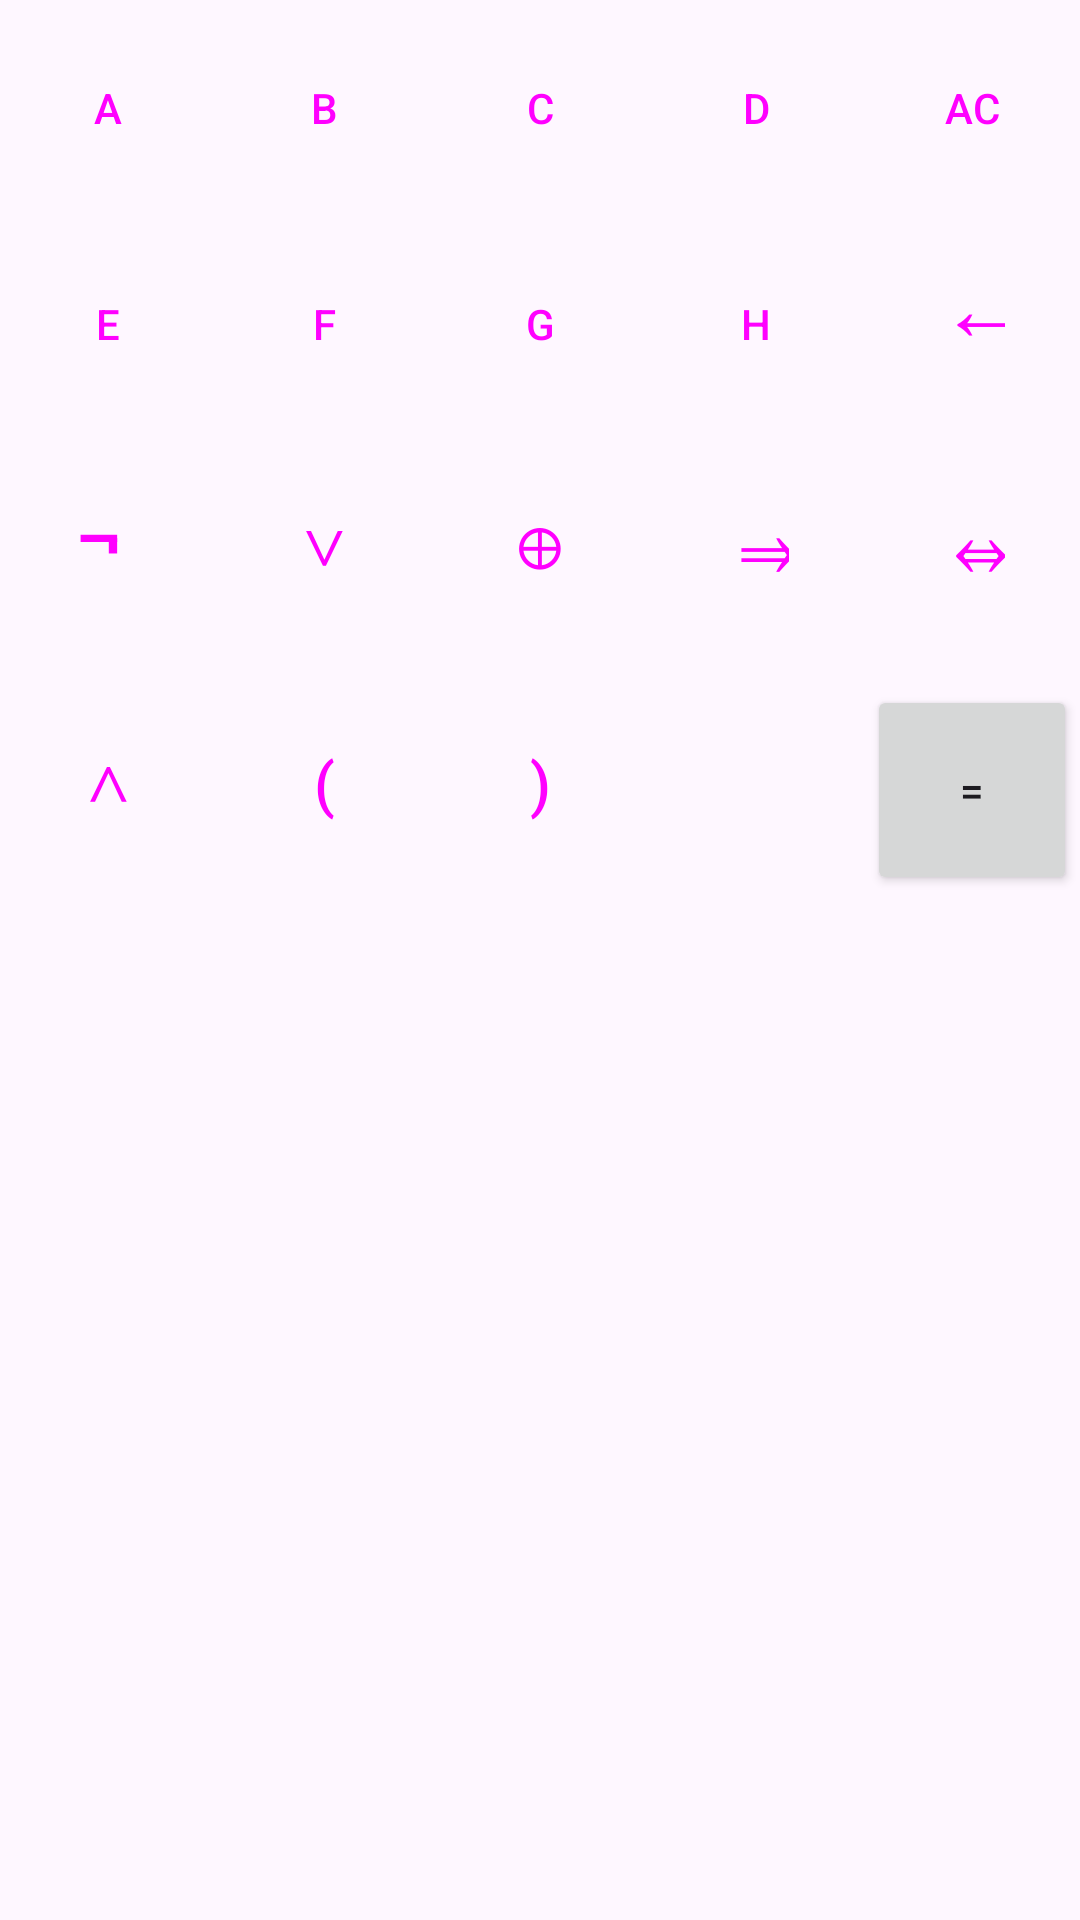

Write the Android layout XML for this screen, with the resource values it uses.
<!-- AndroidManifest.xml: application theme Theme.ПБК -->
<!-- res/layout/tables_keyboard.xml -->
<?xml version="1.0" encoding="utf-8"?>
<GridLayout xmlns:android="http://schemas.android.com/apk/res/android"
    android:layout_width="match_parent"
    android:columnCount="5"
    android:layout_height="wrap_content">


    <Button
        style="@style/Widget.Material3.Button.OutlinedButton"
        android:id="@+id/button_A"
        android:layout_margin="1dp"
        android:layout_width="70dp"
        android:layout_height="70dp"
        android:text="A" />
    <Button
        style="@style/Widget.Material3.Button.OutlinedButton"
        android:id="@+id/button_B"
        android:layout_margin="1dp"
        android:layout_width="70dp"
        android:layout_height="70dp"
        android:text="B" />
    <Button
        style="@style/Widget.Material3.Button.OutlinedButton"
        android:id="@+id/button_C"
        android:layout_margin="1dp"
        android:layout_width="70dp"
        android:layout_height="70dp"
        android:text="C" />
    <Button
        style="@style/Widget.Material3.Button.OutlinedButton"
        android:id="@+id/button_D"
        android:layout_margin="1dp"
        android:layout_width="70dp"
        android:layout_height="70dp"
        android:text="D" />
    <Button
        style="@style/Widget.Material3.Button.OutlinedButton"
        android:id="@+id/button_AC"
        android:layout_margin="1dp"
        android:layout_width="70dp"
        android:layout_height="70dp"
        android:text="AC" />
    <Button
        style="@style/Widget.Material3.Button.OutlinedButton"
        android:id="@+id/button_E"
        android:layout_margin="1dp"
        android:layout_width="70dp"
        android:layout_height="70dp"
        android:text="E" />
    <Button
        style="@style/Widget.Material3.Button.OutlinedButton"
        android:id="@+id/button_F"
        android:layout_margin="1dp"
        android:layout_width="70dp"
        android:layout_height="70dp"
        android:text="F" />
    <Button
        style="@style/Widget.Material3.Button.OutlinedButton"
        android:id="@+id/button_G"
        android:layout_margin="1dp"
        android:layout_width="70dp"
        android:layout_height="70dp"
        android:text="G" />
    <Button
        style="@style/Widget.Material3.Button.OutlinedButton"
        android:id="@+id/button_H"
        android:layout_margin="1dp"
        android:layout_width="70dp"
        android:layout_height="70dp"
        android:text="H" />

    <Button
        style="@style/Widget.Material3.Button.OutlinedButton"
        android:id="@+id/button_clean"
        android:layout_margin="1dp"
        android:layout_width="70dp"
        android:layout_height="70dp"
        android:textSize="30sp"
        android:gravity="top"
        android:text="←" />

    <Button
        style="@style/Widget.Material3.Button.OutlinedButton"
        android:id="@+id/button_not"
        android:layout_margin="1dp"
        android:layout_width="70dp"
        android:layout_height="70dp"
        android:textSize="30sp"
        android:gravity="top"
        android:text="¬" />

    <Button
        style="@style/Widget.Material3.Button.OutlinedButton"
        android:id="@+id/button_or"
        android:layout_margin="1dp"
        android:layout_width="70dp"
        android:layout_height="70dp"
        android:textSize="20sp"
        android:text="∨" />

    <Button
        style="@style/Widget.Material3.Button.OutlinedButton"
        android:id="@+id/button_xor"
        android:layout_margin="1dp"
        android:layout_width="70dp"
        android:layout_height="70dp"
        android:gravity="center"
        android:textSize="20sp"
        android:text="⊕" />

    <Button
        style="@style/Widget.Material3.Button.OutlinedButton"
        android:id="@+id/button_implies"
        android:layout_margin="1dp"
        android:layout_width="70dp"
        android:layout_height="70dp"
        android:textSize="30sp"
        android:gravity="top|start"
        android:text="⇒" />
    <Button
        style="@style/Widget.Material3.Button.OutlinedButton"
        android:id="@+id/button_equal"
        android:layout_margin="1dp"
        android:layout_width="70dp"
        android:layout_height="70dp"
        android:textSize="28sp"
        android:gravity="top"
        android:text="⇔" />


    <Button
        style="@style/Widget.Material3.Button.OutlinedButton"
        android:id="@+id/button_and"
        android:layout_margin="1dp"
        android:layout_width="70dp"
        android:layout_height="70dp"
        android:textSize="20sp"
        android:text="∧" />
    <Button
        style="@style/Widget.Material3.Button.OutlinedButton"
        android:id="@+id/button_left"
        android:layout_margin="1dp"
        android:layout_width="70dp"
        android:layout_height="70dp"
        android:textSize="20sp"
        android:text="(" />
    <Button
        style="@style/Widget.Material3.Button.OutlinedButton"
        android:id="@+id/button_right"
        android:layout_margin="1dp"
        android:layout_width="70dp"
        android:layout_height="70dp"
        android:textSize="20sp"
        android:text=")" />

    <Button
        android:id="@+id/button_itog"
        android:layout_width="70dp"
        android:layout_height="70dp"
        android:layout_row="3"
        android:layout_column="4"
        android:layout_margin="1dp"
        android:text="=" />
</GridLayout>
<!-- resources referenced by this layout -->
<resources>
  <style name="Theme.ПБК" parent="Base.Theme.ПБК" />
  <style name="Base.Theme.ПБК" parent="Theme.Material3.DayNight.NoActionBar">
          
          <item name="colorPrimary">#565AFF</item>
      </style>
</resources>
